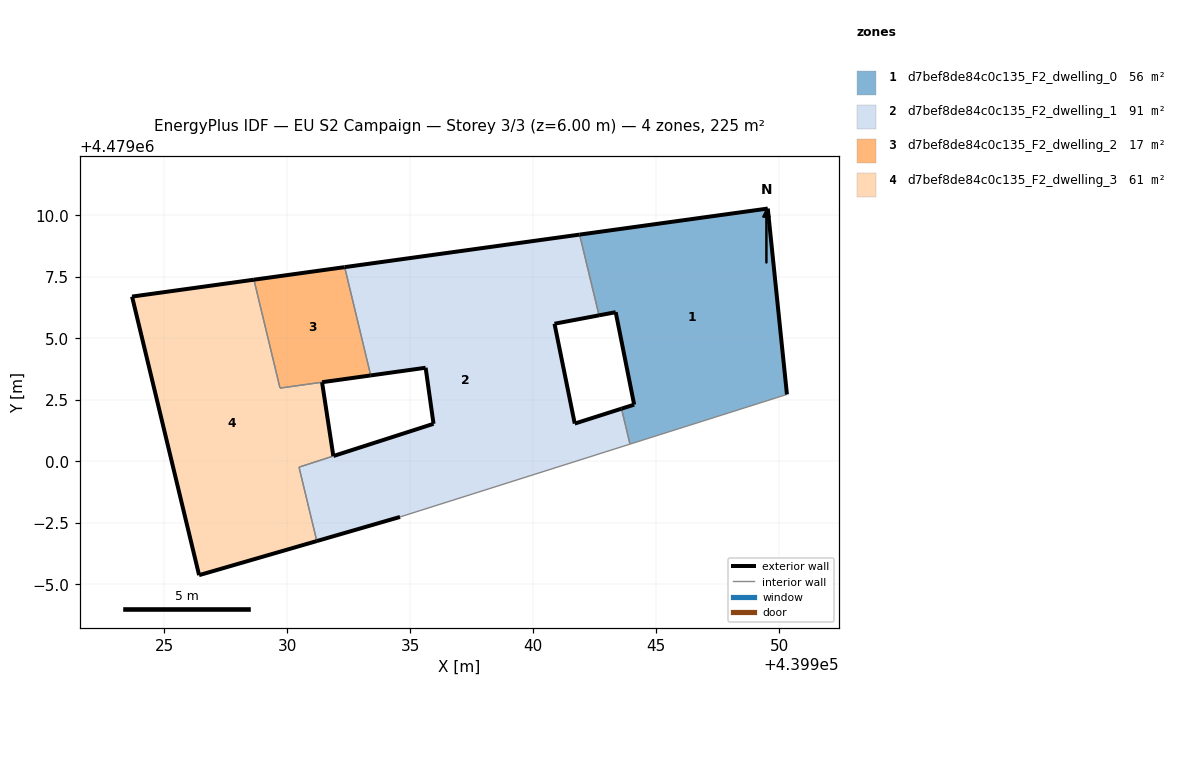
=== STOREY PLAN SPEC (per zone: floor XY polygon, exterior-wall plan segments, windows/doors) ===
zone 1: d7bef8de84c0c135_F2_dwelling_0  (56.2 m²)
  floor: (439950.32, 4479002.72) (439949.54, 4479010.28) (439941.89, 4479009.22) (439942.68, 4479005.94) (439943.36, 4479006.07) (439944.11, 4479002.31) (439943.59, 4479002.14) (439943.94, 4479000.70)
  exterior wall: (439944.11, 4479002.31) – (439943.36, 4479006.07)  [3.8 m]
  exterior wall: (439943.36, 4479006.07) – (439942.68, 4479005.94)  [0.7 m]
  exterior wall: (439941.89, 4479009.22) – (439949.54, 4479010.28)  [7.7 m]
  exterior wall: (439949.54, 4479010.28) – (439950.32, 4479002.72)  [7.6 m]
  exterior wall: (439943.59, 4479002.14) – (439944.11, 4479002.31)  [0.5 m]
  interior walls: 3
zone 2: d7bef8de84c0c135_F2_dwelling_1  (90.5 m²)
  floor: (439943.94, 4479000.70) (439943.59, 4479002.14) (439941.69, 4479001.54) (439940.87, 4479005.60) (439942.68, 4479005.94) (439941.89, 4479009.22) (439932.34, 4479007.90) (439933.40, 4479003.50) (439935.63, 4479003.81) (439935.95, 4479001.53) (439931.89, 4479000.22) (439930.49, 4478999.77) (439931.21, 4478996.76) (439934.59, 4478997.74)
  exterior wall: (439931.89, 4479000.22) – (439935.96, 4479001.53)  [4.3 m]
  exterior wall: (439935.96, 4479001.53) – (439935.63, 4479003.81)  [2.3 m]
  exterior wall: (439935.63, 4479003.81) – (439933.40, 4479003.50)  [2.3 m]
  exterior wall: (439932.34, 4479007.90) – (439941.89, 4479009.22)  [9.6 m]
  exterior wall: (439942.68, 4479005.94) – (439940.87, 4479005.60)  [1.8 m]
  exterior wall: (439940.87, 4479005.60) – (439941.70, 4479001.54)  [4.1 m]
  exterior wall: (439941.70, 4479001.54) – (439943.59, 4479002.14)  [2.0 m]
  exterior wall: (439934.59, 4478997.74) – (439931.21, 4478996.76)  [3.5 m]
  interior walls: 6
zone 3: d7bef8de84c0c135_F2_dwelling_2  (16.8 m²)
  floor: (439933.40, 4479003.50) (439932.34, 4479007.90) (439928.65, 4479007.39) (439929.71, 4479002.98)
  exterior wall: (439928.66, 4479007.39) – (439932.34, 4479007.90)  [3.7 m]
  exterior wall: (439933.40, 4479003.50) – (439931.43, 4479003.22)  [2.0 m]
  interior walls: 3
zone 4: d7bef8de84c0c135_F2_dwelling_3  (61.2 m²)
  floor: (439931.21, 4478996.76) (439930.49, 4478999.77) (439931.88, 4479000.22) (439931.42, 4479003.22) (439929.71, 4479002.98) (439928.65, 4479007.39) (439923.70, 4479006.70) (439926.43, 4478995.38)
  exterior wall: (439931.42, 4479003.22) – (439931.88, 4479000.22)  [3.0 m]
  exterior wall: (439931.21, 4478996.76) – (439926.43, 4478995.38)  [5.0 m]
  exterior wall: (439926.43, 4478995.38) – (439923.70, 4479006.70)  [11.6 m]
  exterior wall: (439923.70, 4479006.70) – (439928.66, 4479007.39)  [5.0 m]
  interior walls: 4

=== DERIVED (storey summary) ===
Building: EU S2 Campaign
Storey: 3 of 3  (floor level z = 6.00 m)
Storey gross floor area: 224.7 m²
Zones on this storey: 4
  - d7bef8de84c0c135_F2_dwelling_0: floor 56.2 m²; exterior wall 20.4 m (61.1 m²); WWR 0.0%
  - d7bef8de84c0c135_F2_dwelling_1: floor 90.5 m²; exterior wall 30.0 m (89.9 m²); WWR 0.0%
  - d7bef8de84c0c135_F2_dwelling_2: floor 16.8 m²; exterior wall 5.7 m (17.1 m²); WWR 0.0%
  - d7bef8de84c0c135_F2_dwelling_3: floor 61.2 m²; exterior wall 24.7 m (74.0 m²); WWR 0.0%
Zone adjacency (shared interzone walls):
  - d7bef8de84c0c135_F2_dwelling_0 ↔ d7bef8de84c0c135_F2_dwelling_1
  - d7bef8de84c0c135_F2_dwelling_1 ↔ d7bef8de84c0c135_F2_dwelling_2
  - d7bef8de84c0c135_F2_dwelling_1 ↔ d7bef8de84c0c135_F2_dwelling_3
  - d7bef8de84c0c135_F2_dwelling_2 ↔ d7bef8de84c0c135_F2_dwelling_3